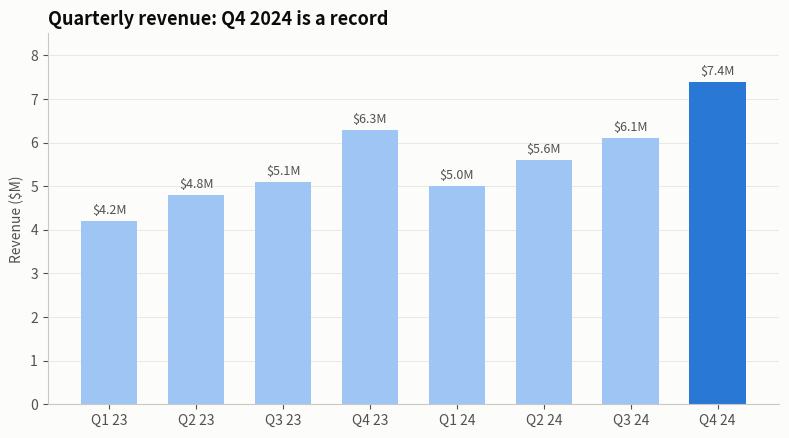

Python code for this plot: (Note: this script raises an exception after producing the figure.)
"""
Column Chart (vertical bar)  -  family: Magnitude

DESIGN PURPOSE
Vertical bars whose heights encode values on a common zero baseline. Aligned
length is the most accurately read visual encoding, which makes this the
default for comparing amounts.

WHEN TO USE
  - Compare values across a small number (≤ 12) of categories with short
    labels
  - Show counts or amounts per time period (months, quarters)

AVOID WHEN
  - Category labels are long (use horizontal bars)
  - The baseline is not zero (bar length would lie)
  - The data is a continuous trend with many points (use a line)

ALTERNATIVES
  - Horizontal bar chart
  - Dot plot
  - Lollipop chart

EXAMPLE
Quarterly revenue for two years (illustrative data), highlighting the latest
quarter.

Run:  python column_chart.py
"""
import sys
from pathlib import Path

import numpy as np
import pandas as pd
import matplotlib.pyplot as plt

# Library style: categorical colors in fixed order, recessive axes, hairline grid.
PALETTE = ["#2a78d6", "#eb6834", "#1baf7a", "#eda100",
           "#e87ba4", "#008300", "#6250d6", "#e34948"]
SEQ_CMAP = "Blues"      # sequential: one hue, light -> dark
DIV_CMAP = "RdBu_r"     # diverging: two opposite hues, neutral midpoint
GRAY = "#b8b7b1"        # de-emphasised marks
plt.rcParams.update({
    "figure.figsize": (8, 4.8), "figure.dpi": 110, "figure.facecolor": "#fcfcfb",
    "axes.facecolor": "#fcfcfb", "axes.edgecolor": "#c9c8c3", "axes.linewidth": 0.8,
    "axes.spines.top": False, "axes.spines.right": False,
    "axes.grid": True, "grid.color": "#e6e5e1", "grid.linewidth": 0.6, "axes.axisbelow": True,
    "axes.prop_cycle": plt.cycler(color=PALETTE),
    "axes.titlesize": 13, "axes.titleweight": "bold", "axes.titlelocation": "left",
    "axes.labelcolor": "#52514e", "xtick.color": "#52514e", "ytick.color": "#52514e",
    "text.color": "#0b0b0b", "font.size": 10, "lines.linewidth": 2,
    "legend.frameon": False,
})

# --- Example data ------------------------------------------------------------
df = pd.DataFrame({
    "quarter": ["Q1 23", "Q2 23", "Q3 23", "Q4 23", "Q1 24", "Q2 24", "Q3 24", "Q4 24"],
    "revenue_m": [4.2, 4.8, 5.1, 6.3, 5.0, 5.6, 6.1, 7.4],
})
df

# --- Plot --------------------------------------------------------------------
fig, ax = plt.subplots(figsize=(8, 4.5))
colors = [PALETTE[0] if i == len(df) - 1 else "#9ec5f4" for i in range(len(df))]
bars = ax.bar(df["quarter"], df["revenue_m"], color=colors, width=0.65)
ax.bar_label(bars, fmt="$%.1fM", padding=3, fontsize=9, color="#52514e")
ax.set_ylabel("Revenue ($M)")
ax.set_ylim(0, df["revenue_m"].max() * 1.15)
ax.grid(axis="x", visible=False)
ax.set_title("Quarterly revenue: Q4 2024 is a record")
fig.tight_layout()

# --- Save / show -------------------------------------------------------------
out = Path(__file__).with_name(Path(__file__).stem + ".png")
fig.savefig(out, dpi=150, bbox_inches="tight")
print(f"saved {out}")
if "--no-show" not in sys.argv:
    plt.show()
